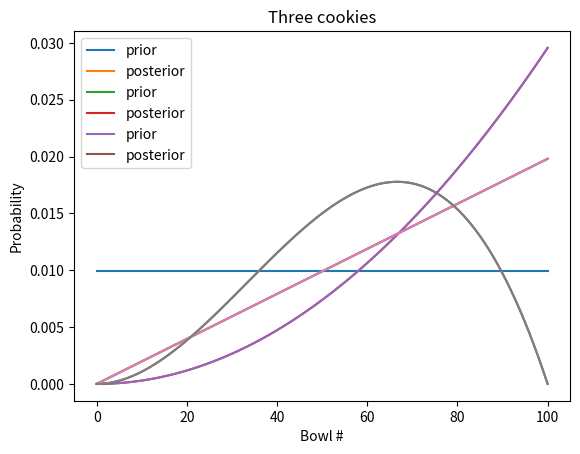

Generate this figure with matplotlib:
import pandas as pd

def make_bayes_table(hypos, prior, likelihood):
    """Make a Bayes table.
    
    hypos: sequence of hypotheses
    prior: prior probabilities
    likelihood: sequence of likelihoods
    
    returns: DataFrame
    """
    table = pd.DataFrame(index=hypos)
    table['prior'] = prior
    table['likelihood'] = likelihood
    table['unnorm'] = table['prior'] * table['likelihood']
    prob_data = table['unnorm'].sum()
    table['posterior'] = table['unnorm'] / prob_data
    return table

import numpy as np

xs = np.arange(101)

prior = 1/101

likelihood = xs/100

table = make_bayes_table(xs, prior, likelihood)

table.index.name = 'Bowl'

table.head()

table.tail()

import matplotlib.pyplot as plt

def plot_table(table):
    """Plot results from the 101 Bowls problem.
    
    table: DataFrame representing a Bayes table
    """
    table['prior'].plot()
    table['posterior'].plot()

    plt.xlabel('Bowl #')
    plt.ylabel('Probability')
    plt.legend()

plot_table(table)
plt.title('One cookie');

prior2 = table['posterior']
likelihood2 = likelihood

table2 = make_bayes_table(xs, prior2, likelihood2)
plot_table(table2)
plt.title('Two cookies');

prior3 = table2['posterior']

likelihood3 = 1 - xs/100

table3 = make_bayes_table(xs, prior3, likelihood3)

plot_table(table3)
plt.title('Three cookies');

table3['posterior'].idxmax()

hypos = ['H4', 'H6', 'H8', 'H12']
prior = 1/4
likelihood = 1/4, 1/6, 1/8, 1/12

table = make_bayes_table(hypos, prior, likelihood)
table

# Solution goes here

# Solution goes here

def make_pmf(xs, ps, **options):
    """Make a Series that represents a PMF.
    
    xs: sequence of values
    ps: sequence of probabilities
    options: keyword arguments passed to Series constructor
    
    returns: Pandas Series
    """
    pmf = pd.Series(ps, index=xs, **options)
    return pmf

xs = np.arange(101)
prior = 1/101

pmf = make_pmf(xs, prior)
pmf.head()

likelihood_vanilla = xs / 100

likelihood_chocolate = 1 - xs / 100

def bayes_update(pmf, likelihood):
    """Do a Bayesian update.
    
    pmf: Series that represents the prior
    likelihood: sequence of likelihoods
    """
    pmf *= likelihood
    pmf /= pmf.sum()

bayes_update(pmf, likelihood_vanilla)

pmf.plot()

plt.xlabel('Bowl #')
plt.ylabel('Probability')
plt.title('One cookie');

data = 'VVC'

pmf = make_pmf(xs, prior)

for cookie in data:
    if cookie == 'V':
        bayes_update(pmf, likelihood_vanilla)
    else:
        bayes_update(pmf, likelihood_chocolate)

pmf.plot()

plt.xlabel('Bowl #')
plt.ylabel('Probability')
plt.title('Three cookies');

sides = np.array([4, 6, 8, 12, 20])
prior = 1/5

pmf = make_pmf(sides, prior)
pmf

likelihood = 1 / sides

too_low = (sides < 7)

likelihood[too_low] = 0
likelihood

bayes_update(pmf, likelihood)
pmf

# Solution goes here

# Solution goes here

# Solution goes here

# Solution goes here

